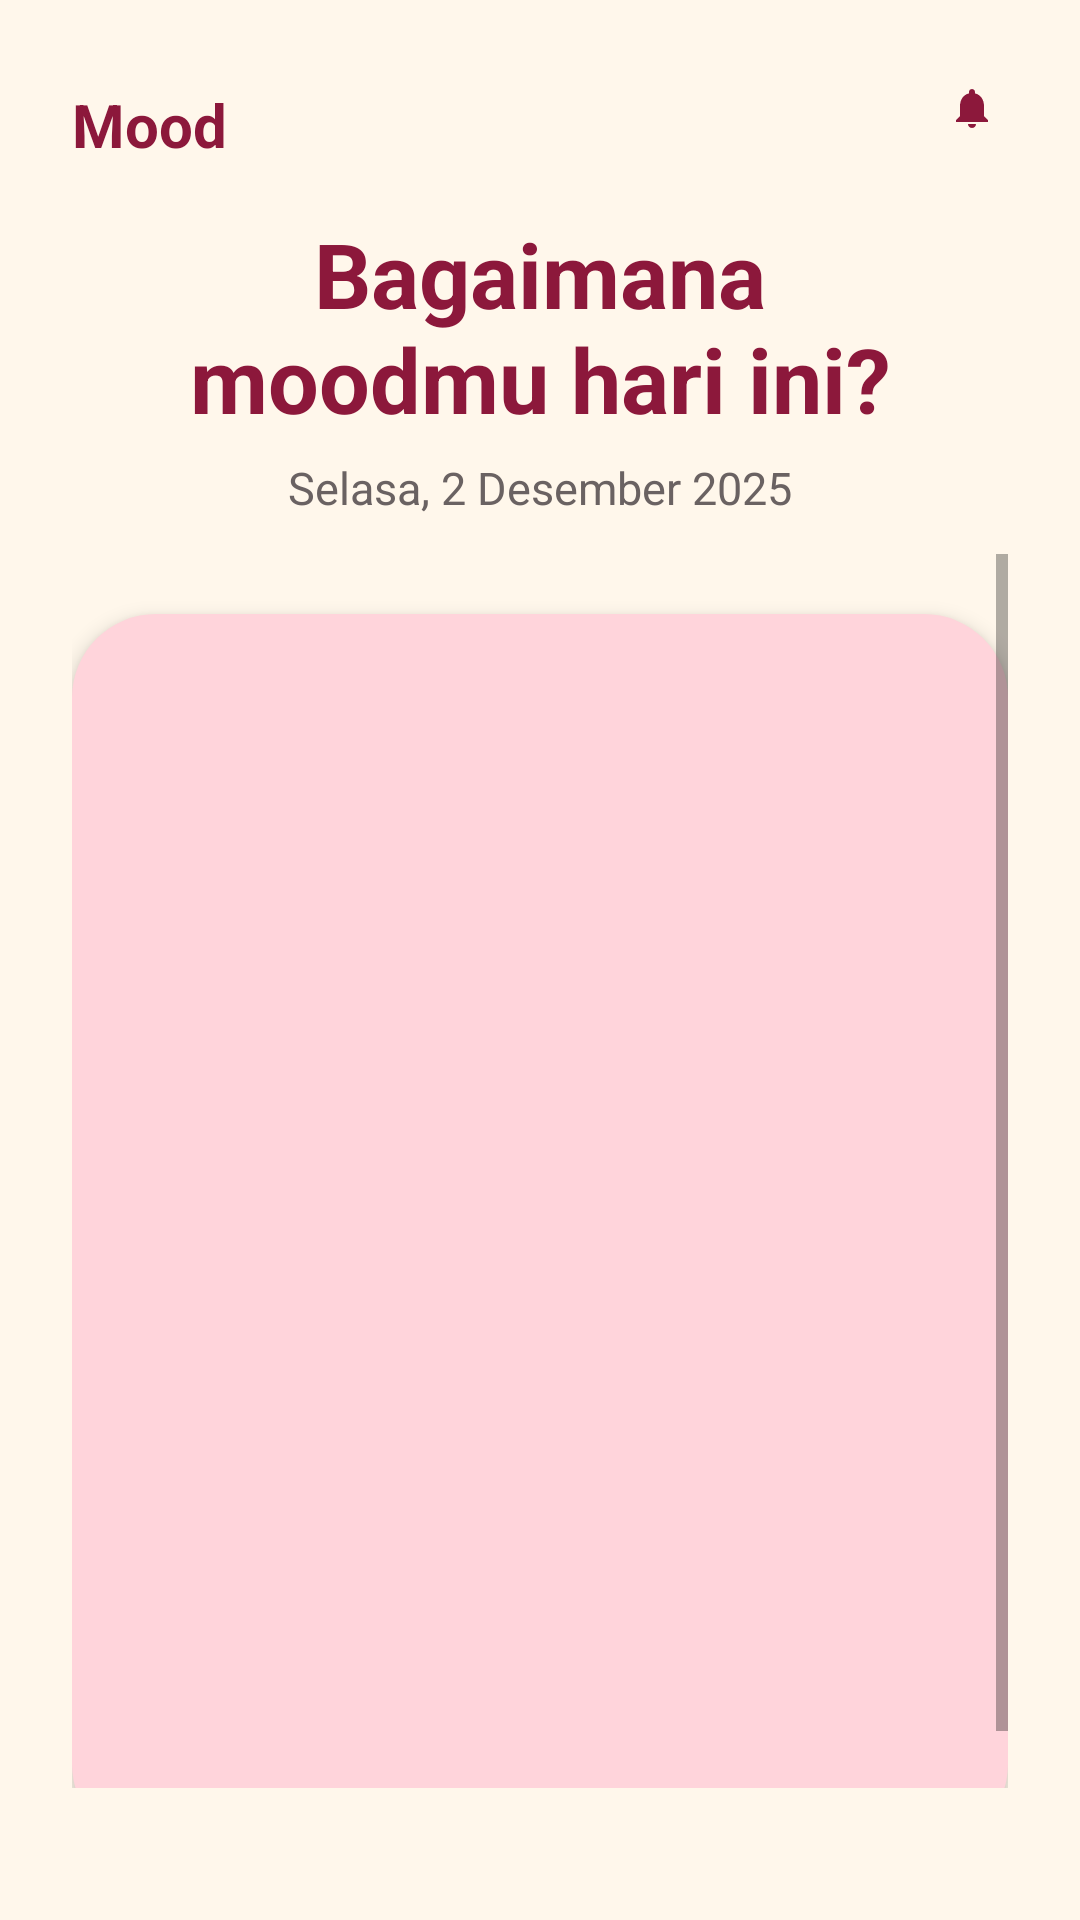

Reconstruct the res/layout file that produces this screen, plus the resources it refers to.
<!-- AndroidManifest.xml: application theme Theme.EVEE -->
<!-- res/layout/halamanmood.xml -->
<?xml version="1.0" encoding="utf-8"?>
<LinearLayout xmlns:android="http://schemas.android.com/apk/res/android"
    xmlns:app="http://schemas.android.com/apk/res-auto"
    android:layout_width="match_parent"
    android:layout_height="match_parent"
    android:background="#FFF7EB"
    android:orientation="vertical"
    android:padding="24dp">

    
    <RelativeLayout
        android:layout_width="match_parent"
        android:layout_height="wrap_content"
        android:layout_marginBottom="16dp">

        <TextView
            android:id="@+id/txtTitleMood"
            android:layout_width="match_parent"
            android:layout_height="wrap_content"
            android:text="Mood"
            android:textColor="#8C183B"
            android:textSize="20sp"
            android:textStyle="bold"
            android:layout_alignParentStart="true"
            android:paddingTop="4dp"/>

        <ImageView
            android:id="@+id/btnNotification"
            android:layout_width="24dp"
            android:layout_height="24dp"
            android:layout_alignParentEnd="true"
            android:src="@drawable/ic_notification"
            android:contentDescription="Notifikasi"
            app:tint="@color/maroon"
            android:padding="4dp"/>
    </RelativeLayout>

    
    <TextView
        android:id="@+id/txtMoodQuestion"
        android:layout_width="250dp"
        android:layout_height="wrap_content"
        android:layout_gravity="center_horizontal"
        android:layout_marginBottom="6dp"
        android:text="Bagaimana moodmu hari ini?"
        android:textAlignment="center"
        android:textColor="#8C183B"
        android:textSize="30sp"
        android:textStyle="bold" />

    

    

    <TextView
        android:id="@+id/dateText"
        android:layout_width="wrap_content"
        android:layout_height="wrap_content"
        android:layout_gravity="center_horizontal"
        android:layout_marginBottom="12dp"
        android:text="Selasa, 2 Desember 2025"
        android:textColor="#6A6262"
        android:textSize="15sp" />

    <ScrollView
        android:layout_width="match_parent"
        android:layout_height="0dp"
        android:layout_weight="1"
        android:fillViewport="true">

        <LinearLayout
            android:id="@+id/moodProgressContainer"
            android:layout_width="match_parent"
            android:layout_height="wrap_content"
            android:orientation="vertical"
            android:padding="20dp"
            android:layout_marginTop="20dp"
            android:layout_marginBottom="100dp"
            android:layout_gravity="center_horizontal"
            android:layout_marginHorizontal="6dp"
            android:background="@drawable/bg_mood_card"
            android:elevation="4dp"
            android:clipToPadding="false"
            android:clipChildren="false"/>

    </ScrollView>

    
    <View
        android:layout_width="match_parent"
        android:layout_height="20dp"/>
</LinearLayout>
<!-- resources referenced by this layout -->
<resources>
  <color name="maroon">#8C183B</color>
  <!-- drawable bg_mood_card (drawable) -->
  <shape xmlns:android="http://schemas.android.com/apk/res/android">
      <solid android:color="#FFD4DB"/>
      <corners android:radius="28dp"/>
  </shape>
  <!-- drawable ic_notification (drawable) -->
  <vector xmlns:android="http://schemas.android.com/apk/res/android"
      android:width="24dp"
      android:height="24dp"
      android:viewportWidth="24"
      android:viewportHeight="24">
      <path
          android:fillColor="#FF000000"
          android:pathData="M12,22c1.1,0 2,-0.9 2,-2h-4c0,1.1 0.9,2 2,2zm6,-6v-5c0,-3.07 -1.63,-5.64 -4.5,-6.32V4c0,-0.83 -0.67,-1.5 -1.5,-1.5S10.5,3.17 10.5,4v0.68C7.63,5.36 6,7.92 6,11v5l-1.99,2L4,19h16l-0.01,-1L18,16z" />
  </vector>
  <style name="Theme.EVEE" parent="Theme.MaterialComponents.DayNight.NoActionBar">
          
          <item name="colorPrimary">@color/purple_500</item>
          <item name="colorPrimaryVariant">@color/purple_700</item>
          <item name="colorOnPrimary">@color/white</item>
          
          <item name="colorSecondary">@color/teal_200</item>
          <item name="colorSecondaryVariant">@color/teal_700</item>
          <item name="colorOnSecondary">@color/black</item>
          
          <item name="android:statusBarColor">?attr/colorPrimaryVariant</item>
          
      </style>
  <color name="purple_500">#FF6200EE</color>
  <color name="purple_700">#FF3700B3</color>
  <color name="white">#FFFFFFFF</color>
  <color name="teal_200">#FF03DAC5</color>
  <color name="teal_700">#FF018786</color>
  <color name="black">#FF000000</color>
</resources>
